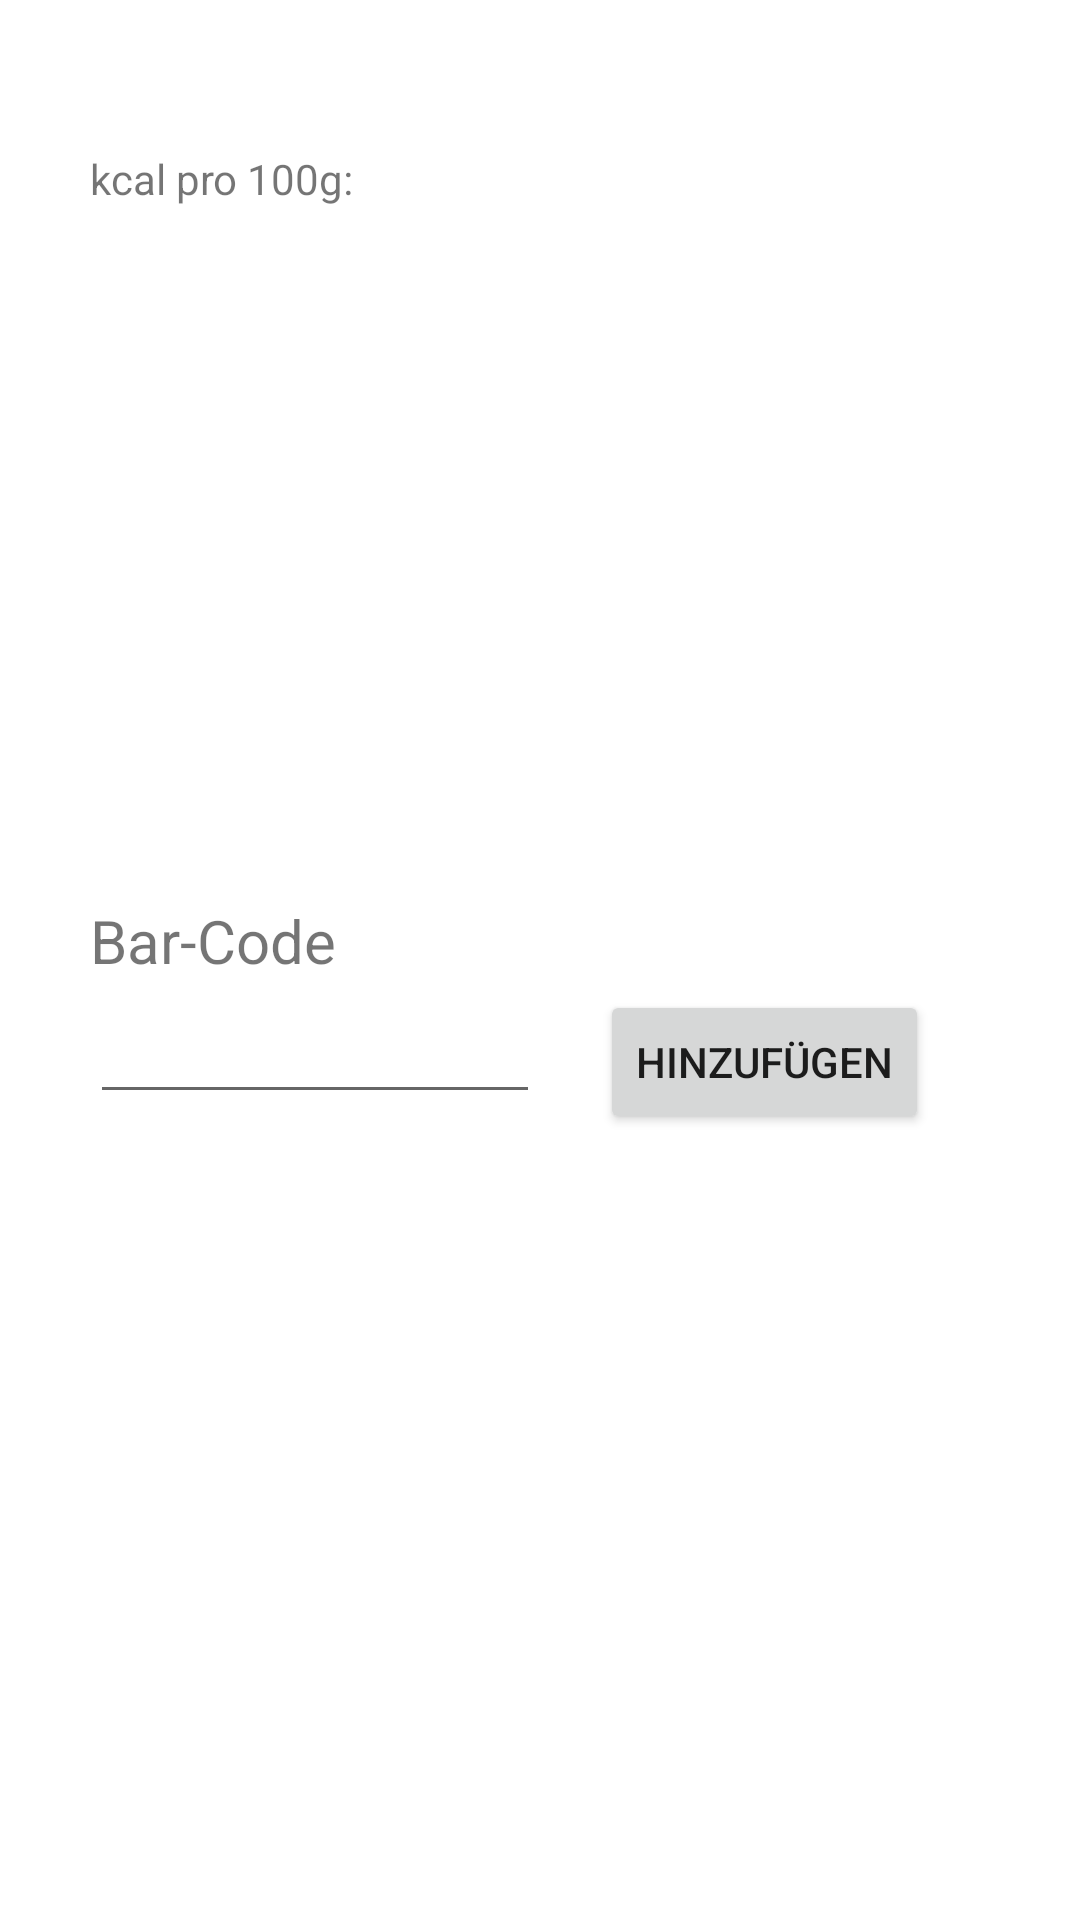

Here is an Android app screen rendered from its layout file. Give the layout XML and the strings, colors and styles it references.
<!-- AndroidManifest.xml: application theme Theme.DietApp6 -->
<!-- res/layout/activity_scanner.xml -->
<?xml version="1.0" encoding="utf-8"?>
<RelativeLayout xmlns:android="http://schemas.android.com/apk/res/android"
    xmlns:app="http://schemas.android.com/apk/res-auto"
    xmlns:tools="http://schemas.android.com/tools"
    android:layout_width="match_parent"
    android:layout_height="match_parent"
    tools:context=".Scanner">


    <TextView
        android:id="@+id/Scanname"
        android:layout_width="wrap_content"
        android:layout_height="wrap_content"
        android:layout_marginTop="15dp"
        android:textSize="20dp"
        android:layout_marginLeft="30dp"
        ></TextView>
    <TextView
        android:layout_width="wrap_content"
        android:layout_height="wrap_content"
        android:layout_marginTop="50dp"
        android:layout_marginLeft="30dp"
        android:text="kcal pro 100g:"
        ></TextView>

    <TextView
        android:id="@+id/Grammwerte"
        android:layout_width="wrap_content"
        android:layout_height="12dp"
        android:layout_marginLeft="250dp"
        android:layout_marginTop="50dp"></TextView>

    <ImageView
        android:id="@+id/bild"
        android:layout_width="500dp"
        android:layout_height="225dp"
        android:layout_centerHorizontal="true"
        android:layout_marginTop="70dp"
        ></ImageView>

    <TextView
        android:layout_width="wrap_content"
        android:layout_height="wrap_content"
        android:layout_marginLeft="30dp"
        android:layout_marginTop="300dp"
        android:textSize="20dp"
        android:text="Bar-Code"
        ></TextView>

    <EditText
        android:id="@+id/Barcode"
        android:layout_width="150dp"
        android:layout_height="wrap_content"
        android:layout_marginTop="330dp"
        android:layout_marginLeft="30dp"
        ></EditText>

    <Button
        android:id="@+id/hinzufuegen1"
        android:layout_width="wrap_content"
        android:layout_height="wrap_content"
        android:text="hinzufügen"
        android:layout_marginTop="330dp"
        android:layout_marginLeft="200dp">
    </Button>

    <ListView
        android:id="@+id/Produkte"
        android:layout_width="350dp"
        android:layout_height="250dp"
        android:layout_marginLeft="30dp"
        android:layout_marginTop="420dp"

        ></ListView>
    <Button
        android:id="@+id/Hauptmenu"
        android:layout_width="wrap_content"
        android:layout_height="wrap_content"
        android:text="zum Hauptmenu"
        android:layout_marginTop="670dp"
        android:layout_marginLeft="30dp"
        ></Button>

    <Button
        android:id="@+id/Scannen"
        android:layout_width="wrap_content"
        android:layout_height="wrap_content"
        android:layout_marginTop="670dp"
        android:layout_marginLeft="250dp"
        android:text="Scannen"
        ></Button>



</RelativeLayout>
<!-- resources referenced by this layout -->
<resources>
  <style name="Theme.DietApp6" parent="Theme.MaterialComponents.DayNight.DarkActionBar">
          
          <item name="colorPrimary">@color/purple_500</item>
          <item name="colorPrimaryVariant">@color/purple_700</item>
          <item name="colorOnPrimary">@color/white</item>
          
          <item name="colorSecondary">@color/teal_200</item>
          <item name="colorSecondaryVariant">@color/teal_700</item>
          <item name="colorOnSecondary">@color/black</item>
          
          <item name="android:statusBarColor" tools:targetApi="l">?attr/colorPrimaryVariant</item>
          
      </style>
  <!-- not gathered from this repository: default colours our renderer supplied (Android Studio template values) -->
  <color name="purple_500">#FF6200EE</color>
  <color name="purple_700">#FF3700B3</color>
  <color name="teal_200">#FF03DAC5</color>
  <color name="teal_700">#FF018786</color>
  <color name="black">#FF000000</color>
  <color name="white">#FFFFFFFF</color>
</resources>
